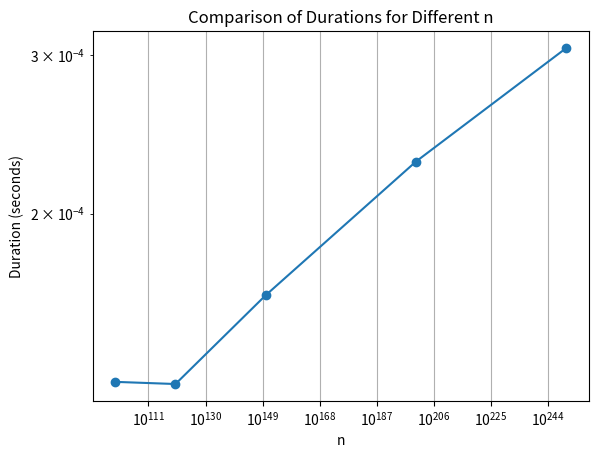

Here is the Python script that generated this plot:
import time
import matplotlib.pyplot as plt

def A(n):
    start_time = time.time()
    i = 1
    while i <= n:
        print('x', end='')  # To avoid a large amount of output
        i = i * 2
    end_time = time.time()
    duration = end_time - start_time
    return duration

n_values = [10**100, 10**120, 10**150, 10**200, 10**250]
durations = []

for n in n_values:
    duration = A(n)
    durations.append(duration)
    print(f"n = {n}: Duration = {duration:.6f} seconds")

plt.plot(n_values, durations, marker='o')
plt.xscale('log')
plt.yscale('log')
plt.xlabel('n')
plt.ylabel('Duration (seconds)')
plt.title('Comparison of Durations for Different n')
plt.grid(True)
plt.show()
